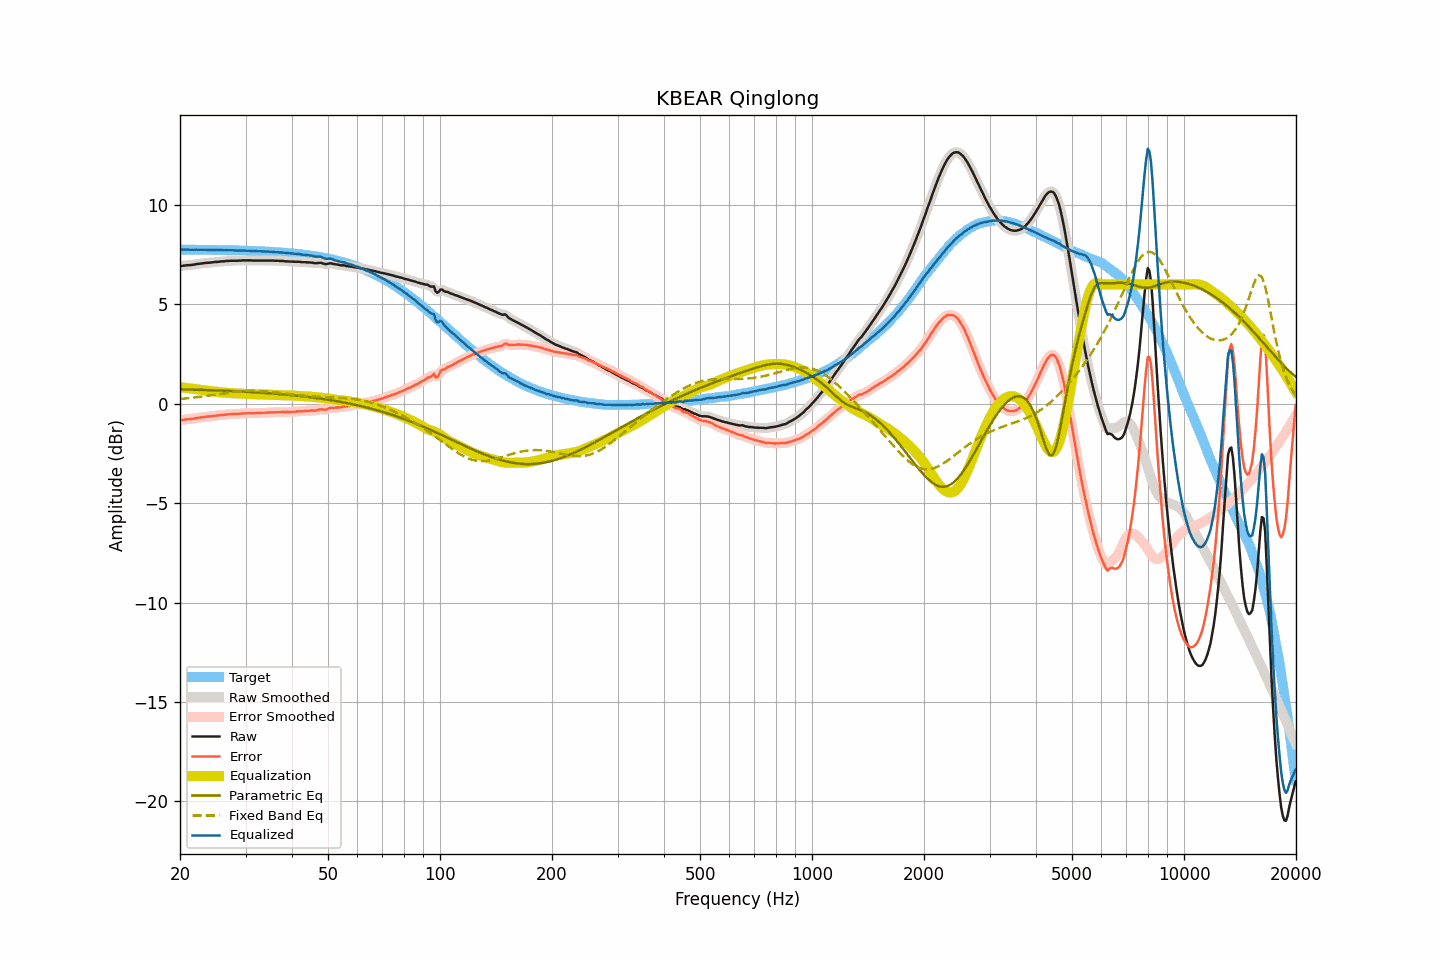

The data file committed next to this chart (first rows):
frequency, raw, smoothed, error, error_smoothed, equalization, parametric_eq, fixed_band_eq, equalized_raw, equalized_smoothed, target
20.00, 6.92, 6.91, -0.83, -0.83, 0.83, 0.72, 0.24, 7.74, 7.74, 7.75
20.20, 6.93, 6.93, -0.82, -0.82, 0.82, 0.72, 0.24, 7.75, 7.75, 7.75
20.40, 6.94, 6.94, -0.81, -0.81, 0.81, 0.72, 0.25, 7.75, 7.75, 7.75
20.61, 6.95, 6.95, -0.80, -0.80, 0.80, 0.72, 0.26, 7.75, 7.75, 7.75
20.81, 6.96, 6.96, -0.79, -0.79, 0.79, 0.72, 0.27, 7.75, 7.75, 7.74
21.02, 6.97, 6.96, -0.78, -0.78, 0.78, 0.71, 0.27, 7.75, 7.75, 7.74
21.23, 6.97, 6.97, -0.78, -0.77, 0.77, 0.71, 0.28, 7.74, 7.74, 7.74
21.44, 6.98, 6.98, -0.77, -0.77, 0.76, 0.71, 0.29, 7.74, 7.74, 7.74
21.66, 6.99, 6.99, -0.76, -0.76, 0.75, 0.71, 0.30, 7.74, 7.74, 7.74
21.87, 7.00, 7.00, -0.74, -0.74, 0.74, 0.70, 0.31, 7.74, 7.74, 7.74
22.09, 7.02, 7.01, -0.72, -0.73, 0.73, 0.70, 0.32, 7.74, 7.74, 7.74
22.31, 7.03, 7.03, -0.71, -0.71, 0.72, 0.70, 0.33, 7.74, 7.74, 7.74
22.54, 7.04, 7.04, -0.70, -0.70, 0.70, 0.70, 0.34, 7.74, 7.74, 7.74
22.76, 7.05, 7.05, -0.69, -0.69, 0.69, 0.69, 0.35, 7.74, 7.74, 7.74
22.99, 7.06, 7.06, -0.68, -0.68, 0.68, 0.69, 0.36, 7.74, 7.74, 7.74
23.22, 7.07, 7.07, -0.67, -0.67, 0.67, 0.69, 0.37, 7.74, 7.74, 7.74
23.45, 7.08, 7.08, -0.66, -0.66, 0.66, 0.69, 0.38, 7.74, 7.74, 7.73
23.69, 7.09, 7.08, -0.65, -0.65, 0.65, 0.68, 0.39, 7.74, 7.73, 7.73
23.92, 7.09, 7.09, -0.65, -0.64, 0.64, 0.68, 0.41, 7.73, 7.73, 7.73
24.16, 7.10, 7.10, -0.63, -0.63, 0.63, 0.68, 0.42, 7.73, 7.73, 7.73
24.40, 7.11, 7.11, -0.62, -0.62, 0.62, 0.68, 0.43, 7.73, 7.73, 7.73
24.65, 7.12, 7.12, -0.61, -0.61, 0.61, 0.67, 0.44, 7.73, 7.73, 7.73
24.89, 7.13, 7.12, -0.60, -0.60, 0.61, 0.67, 0.45, 7.73, 7.73, 7.73
25.14, 7.13, 7.13, -0.60, -0.60, 0.60, 0.67, 0.47, 7.72, 7.73, 7.73
25.39, 7.14, 7.14, -0.59, -0.59, 0.59, 0.66, 0.48, 7.72, 7.72, 7.72
25.65, 7.15, 7.14, -0.58, -0.58, 0.58, 0.66, 0.49, 7.72, 7.72, 7.72
25.91, 7.16, 7.15, -0.57, -0.57, 0.57, 0.66, 0.50, 7.72, 7.72, 7.72
26.16, 7.16, 7.16, -0.56, -0.56, 0.56, 0.65, 0.51, 7.72, 7.72, 7.72
26.43, 7.17, 7.17, -0.55, -0.55, 0.55, 0.65, 0.53, 7.72, 7.72, 7.72
26.69, 7.18, 7.17, -0.54, -0.54, 0.54, 0.65, 0.54, 7.72, 7.72, 7.72
26.96, 7.18, 7.18, -0.54, -0.54, 0.54, 0.64, 0.55, 7.71, 7.72, 7.72
27.23, 7.19, 7.18, -0.53, -0.53, 0.53, 0.64, 0.56, 7.72, 7.72, 7.71
27.50, 7.19, 7.19, -0.53, -0.53, 0.53, 0.64, 0.57, 7.71, 7.71, 7.71
27.77, 7.19, 7.19, -0.52, -0.52, 0.52, 0.63, 0.58, 7.71, 7.71, 7.71
28.05, 7.19, 7.19, -0.52, -0.52, 0.52, 0.63, 0.59, 7.71, 7.70, 7.71
28.33, 7.19, 7.19, -0.52, -0.52, 0.51, 0.62, 0.60, 7.70, 7.70, 7.71
28.62, 7.19, 7.19, -0.52, -0.51, 0.51, 0.62, 0.61, 7.70, 7.70, 7.70
28.90, 7.20, 7.19, -0.50, -0.51, 0.51, 0.62, 0.62, 7.70, 7.70, 7.70
29.19, 7.20, 7.20, -0.50, -0.50, 0.50, 0.61, 0.63, 7.70, 7.70, 7.70
29.48, 7.21, 7.20, -0.49, -0.49, 0.49, 0.61, 0.63, 7.70, 7.70, 7.70
29.78, 7.21, 7.21, -0.49, -0.49, 0.49, 0.60, 0.64, 7.70, 7.70, 7.69
30.08, 7.21, 7.21, -0.48, -0.48, 0.49, 0.60, 0.64, 7.69, 7.69, 7.69
30.38, 7.21, 7.21, -0.48, -0.48, 0.48, 0.59, 0.65, 7.69, 7.69, 7.69
30.68, 7.21, 7.21, -0.48, -0.48, 0.48, 0.59, 0.65, 7.69, 7.69, 7.69
30.99, 7.21, 7.20, -0.48, -0.48, 0.48, 0.59, 0.65, 7.69, 7.68, 7.68
31.30, 7.20, 7.20, -0.48, -0.48, 0.48, 0.58, 0.65, 7.67, 7.68, 7.68
31.61, 7.20, 7.20, -0.48, -0.48, 0.48, 0.58, 0.65, 7.67, 7.67, 7.68
31.93, 7.20, 7.20, -0.48, -0.48, 0.48, 0.57, 0.65, 7.67, 7.67, 7.67
32.24, 7.20, 7.20, -0.47, -0.47, 0.47, 0.57, 0.65, 7.67, 7.67, 7.67
32.57, 7.20, 7.20, -0.47, -0.47, 0.47, 0.56, 0.65, 7.67, 7.67, 7.67
32.89, 7.20, 7.20, -0.47, -0.47, 0.47, 0.56, 0.64, 7.66, 7.66, 7.66
33.22, 7.20, 7.20, -0.46, -0.46, 0.46, 0.55, 0.64, 7.66, 7.66, 7.66
33.55, 7.20, 7.20, -0.46, -0.46, 0.46, 0.54, 0.63, 7.65, 7.65, 7.65
33.89, 7.20, 7.20, -0.45, -0.45, 0.45, 0.54, 0.63, 7.65, 7.65, 7.65
34.23, 7.20, 7.20, -0.45, -0.45, 0.45, 0.53, 0.62, 7.65, 7.65, 7.65
34.57, 7.20, 7.20, -0.45, -0.45, 0.45, 0.53, 0.61, 7.64, 7.64, 7.64
34.92, 7.20, 7.20, -0.44, -0.44, 0.44, 0.52, 0.60, 7.64, 7.64, 7.64
35.27, 7.20, 7.20, -0.44, -0.44, 0.44, 0.51, 0.59, 7.63, 7.63, 7.63
35.62, 7.20, 7.19, -0.43, -0.44, 0.44, 0.51, 0.58, 7.63, 7.63, 7.63
35.97, 7.19, 7.19, -0.44, -0.43, 0.43, 0.50, 0.57, 7.62, 7.62, 7.62
... 635 more rows
